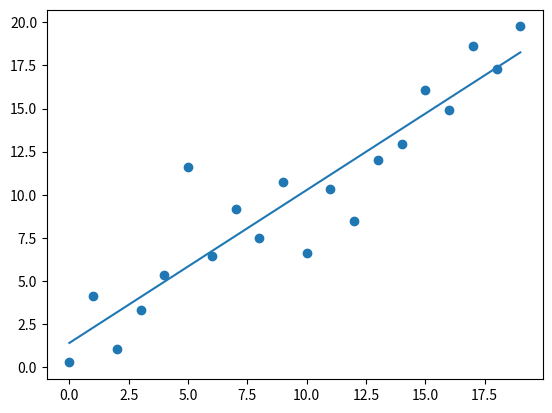

Recreate this plot in Python.
import matplotlib.pyplot as plt
import numpy as np 
#this will allow use NumPy's random number generator AND use the polynomial fit

xarray=np.arange(20)   #an array of numbers from 0 to 19
yarray=np.arange(20)+3*np.random.randn(20) 
#y is same as x EXCEPT now we vary the value +/- some random number about x

a,b=np.polyfit(xarray,yarray,1)
#a polynomial fit of degree one look up the documentation if you are curious

plt.scatter(xarray,yarray)
plt.plot(xarray,xarray*a+b)
print(a,b) # this shows as 1.008, -0.839 for my example
plt.show()
